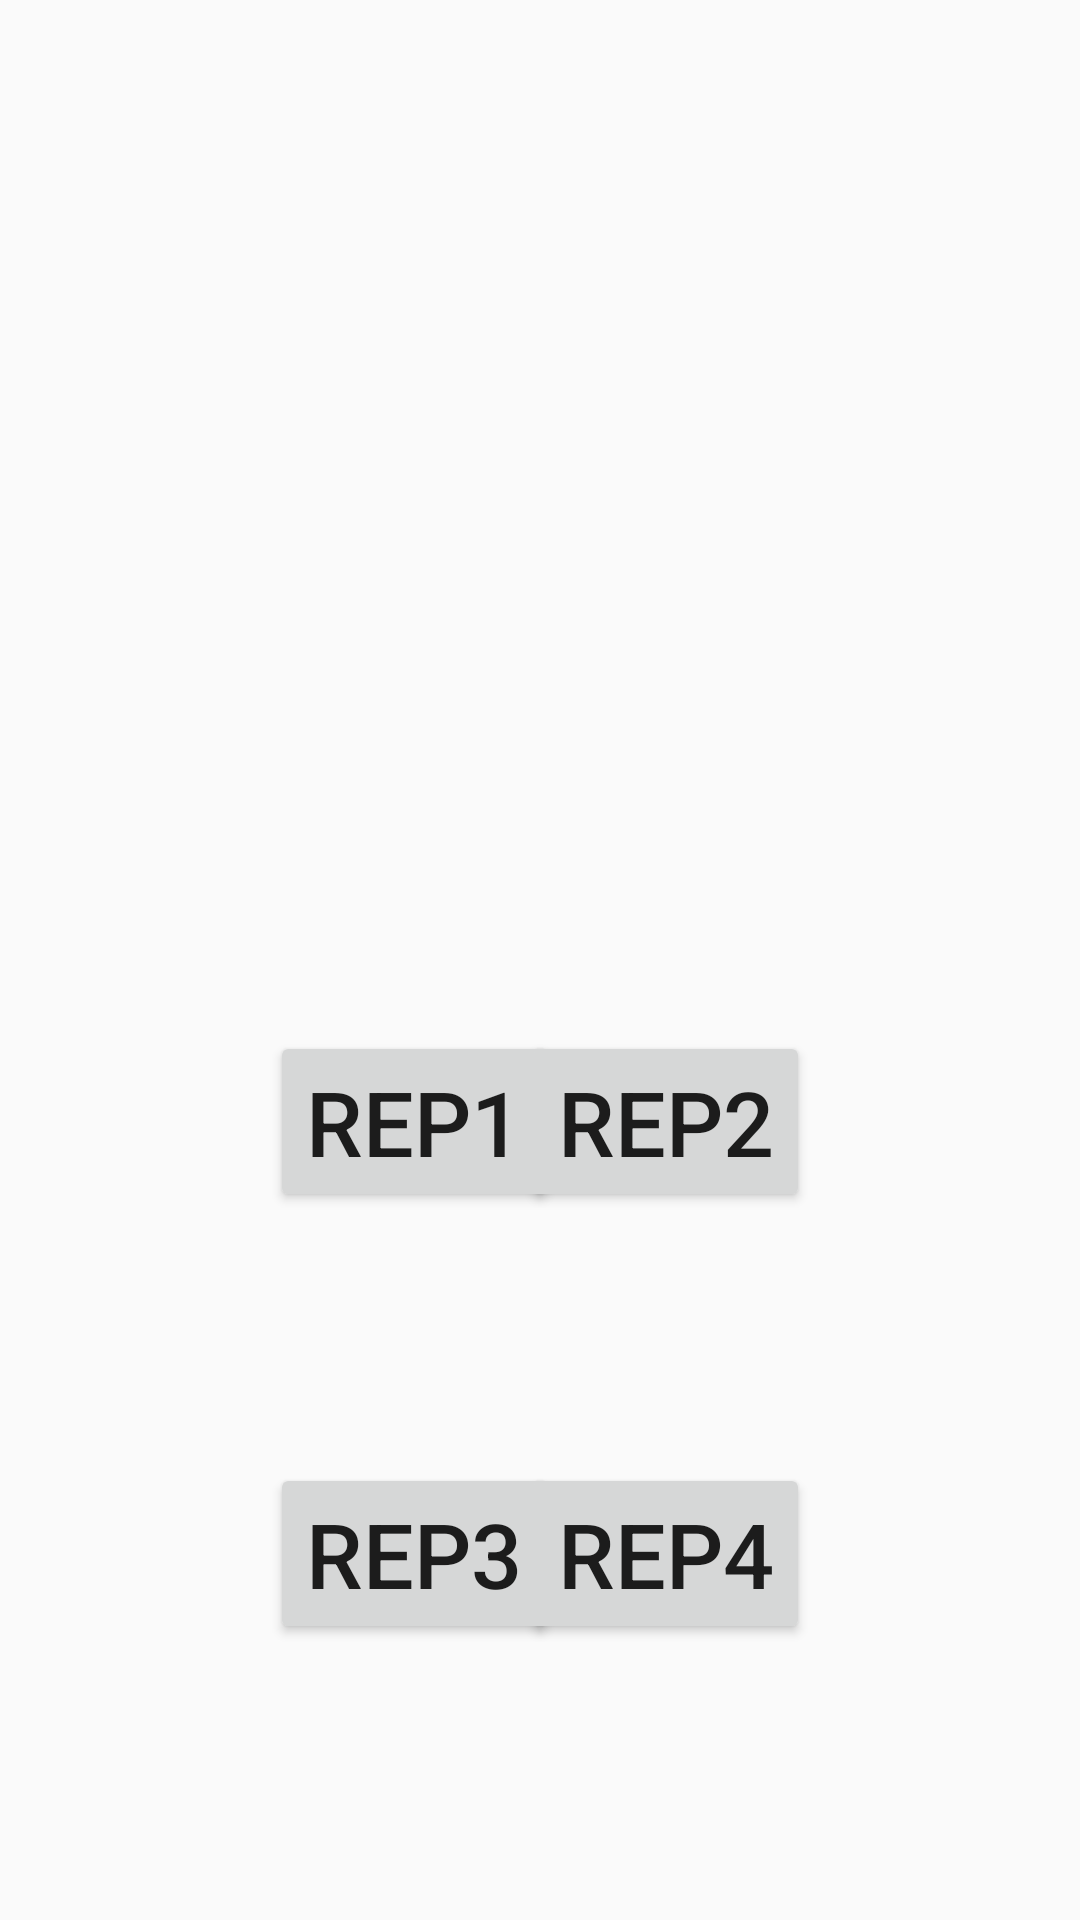

Produce the Android XML layout that renders to this screen, including the resource entries it uses.
<!-- AndroidManifest.xml: application theme AppTheme -->
<!-- res/layout/activity_math_exo2_4rep.xml -->
<?xml version="1.0" encoding="utf-8"?>
<android.support.constraint.ConstraintLayout xmlns:android="http://schemas.android.com/apk/res/android"
    xmlns:tools="http://schemas.android.com/tools"
    android:layout_width="match_parent"
    android:layout_height="match_parent"
    android:background="@drawable/ardoise"
    xmlns:app="http://schemas.android.com/apk/res-auto">

    <Button
        android:id="@+id/R3"
        style="@style/RbButton.Inverse.Rounded.Black"

        android:layout_width="wrap_content"
        android:layout_height="wrap_content"
        android:layout_column="10"
        android:layout_marginBottom="92dp"
        android:layout_marginEnd="8dp"
        android:layout_marginStart="8dp"
        android:layout_marginTop="8dp"
        android:layout_row="4"
        android:text="rep3"
        android:textSize="30sp"
        app:layout_constraintBottom_toBottomOf="parent"
        app:layout_constraintEnd_toEndOf="parent"
        app:layout_constraintHorizontal_bias="0.33"
        app:layout_constraintStart_toStartOf="parent"
        app:layout_constraintTop_toTopOf="parent"
        app:layout_constraintVertical_bias="1.0" />

    <TextView
        android:id="@+id/ReponseEleve"
        android:layout_width="wrap_content"
        android:layout_height="wrap_content"
        android:layout_column="12"
        android:layout_row="0"
        android:textColor="@android:color/white"
        tools:layout_editor_absoluteX="433dp"
        tools:layout_editor_absoluteY="32dp" />

    <TextView
        android:id="@+id/operande1"
        android:layout_width="wrap_content"
        android:layout_height="wrap_content"
        android:layout_marginBottom="8dp"
        android:layout_marginEnd="8dp"
        android:layout_marginStart="8dp"
        android:layout_marginTop="8dp"
        android:ems="10"
        android:inputType="textPersonName"
        android:textAlignment="center"
        android:textColor="@android:color/white"
        android:textSize="36sp"
        app:layout_constraintBottom_toBottomOf="parent"
        app:layout_constraintEnd_toEndOf="parent"
        app:layout_constraintStart_toStartOf="parent"
        app:layout_constraintTop_toTopOf="parent"
        app:layout_constraintVertical_bias="0.353" />


        <TextView
            android:id="@+id/Operateur"
            android:layout_width="wrap_content"
            android:layout_height="wrap_content"
            android:layout_column="1"
            android:layout_row="1"
            android:textColor="@android:color/white"
            android:textSize="24sp" />


    <Button
        android:id="@+id/R4"
        style="@style/RbButton.Inverse.Rounded.Black"

        android:layout_width="wrap_content"
        android:layout_height="wrap_content"
        android:layout_column="12"
        android:layout_marginBottom="92dp"
        android:layout_marginEnd="8dp"
        android:layout_marginStart="8dp"
        android:layout_marginTop="8dp"
        android:layout_row="4"
        android:text="rep4"
        android:textSize="30sp"
        app:layout_constraintBottom_toBottomOf="parent"
        app:layout_constraintEnd_toEndOf="parent"
        app:layout_constraintHorizontal_bias="0.67"
        app:layout_constraintStart_toStartOf="parent"
        app:layout_constraintTop_toTopOf="parent"
        app:layout_constraintVertical_bias="1.0" />

    <Button
        android:id="@+id/R1"
        style="@style/RbButton.Inverse.Rounded.Black"

        android:layout_width="wrap_content"
        android:layout_height="wrap_content"
        android:layout_column="10"
        android:layout_marginBottom="8dp"
        android:layout_marginEnd="8dp"
        android:layout_marginStart="8dp"
        android:layout_marginTop="8dp"
        android:layout_row="2"
        android:text="rep1"
        android:textSize="30sp"
        app:layout_constraintBottom_toTopOf="@+id/R3"
        app:layout_constraintEnd_toEndOf="parent"
        app:layout_constraintHorizontal_bias="0.33"
        app:layout_constraintStart_toStartOf="parent"
        app:layout_constraintTop_toBottomOf="@+id/operande1" />

    <Button
        android:id="@+id/R2"
        style="@style/RbButton.Inverse.Rounded.Black"

        android:layout_width="wrap_content"
        android:layout_height="wrap_content"
        android:layout_column="12"
        android:layout_marginBottom="8dp"
        android:layout_marginEnd="8dp"
        android:layout_marginStart="8dp"
        android:layout_marginTop="8dp"
        android:layout_row="2"
        android:text="rep2"
        android:textSize="30sp"
        app:layout_constraintBottom_toTopOf="@+id/R4"
        app:layout_constraintEnd_toEndOf="parent"
        app:layout_constraintHorizontal_bias="0.67"
        app:layout_constraintStart_toStartOf="parent"
        app:layout_constraintTop_toBottomOf="@+id/operande1" />



</android.support.constraint.ConstraintLayout>
<!-- resources referenced by this layout -->
<resources>
  <style name="AppTheme" parent="@style/Theme.AppCompat.DayNight.NoActionBar">
          
          <item name="android:windowFullscreen"> true</item>
          <item name="android:orientation">horizontal</item>
          <item name="colorPrimary">@color/colorPrimary</item>
          <item name="colorPrimaryDark">@color/colorPrimaryDark</item>
          <item name="colorAccent">@color/colorAccent</item>
      </style>
  <!-- not gathered from this repository: default colours our renderer supplied (Android Studio template values) -->
  <color name="colorPrimary">#FF6200EE</color>
  <color name="colorPrimaryDark">#FF3700B3</color>
  <color name="colorAccent">#FF03DAC5</color>
</resources>
